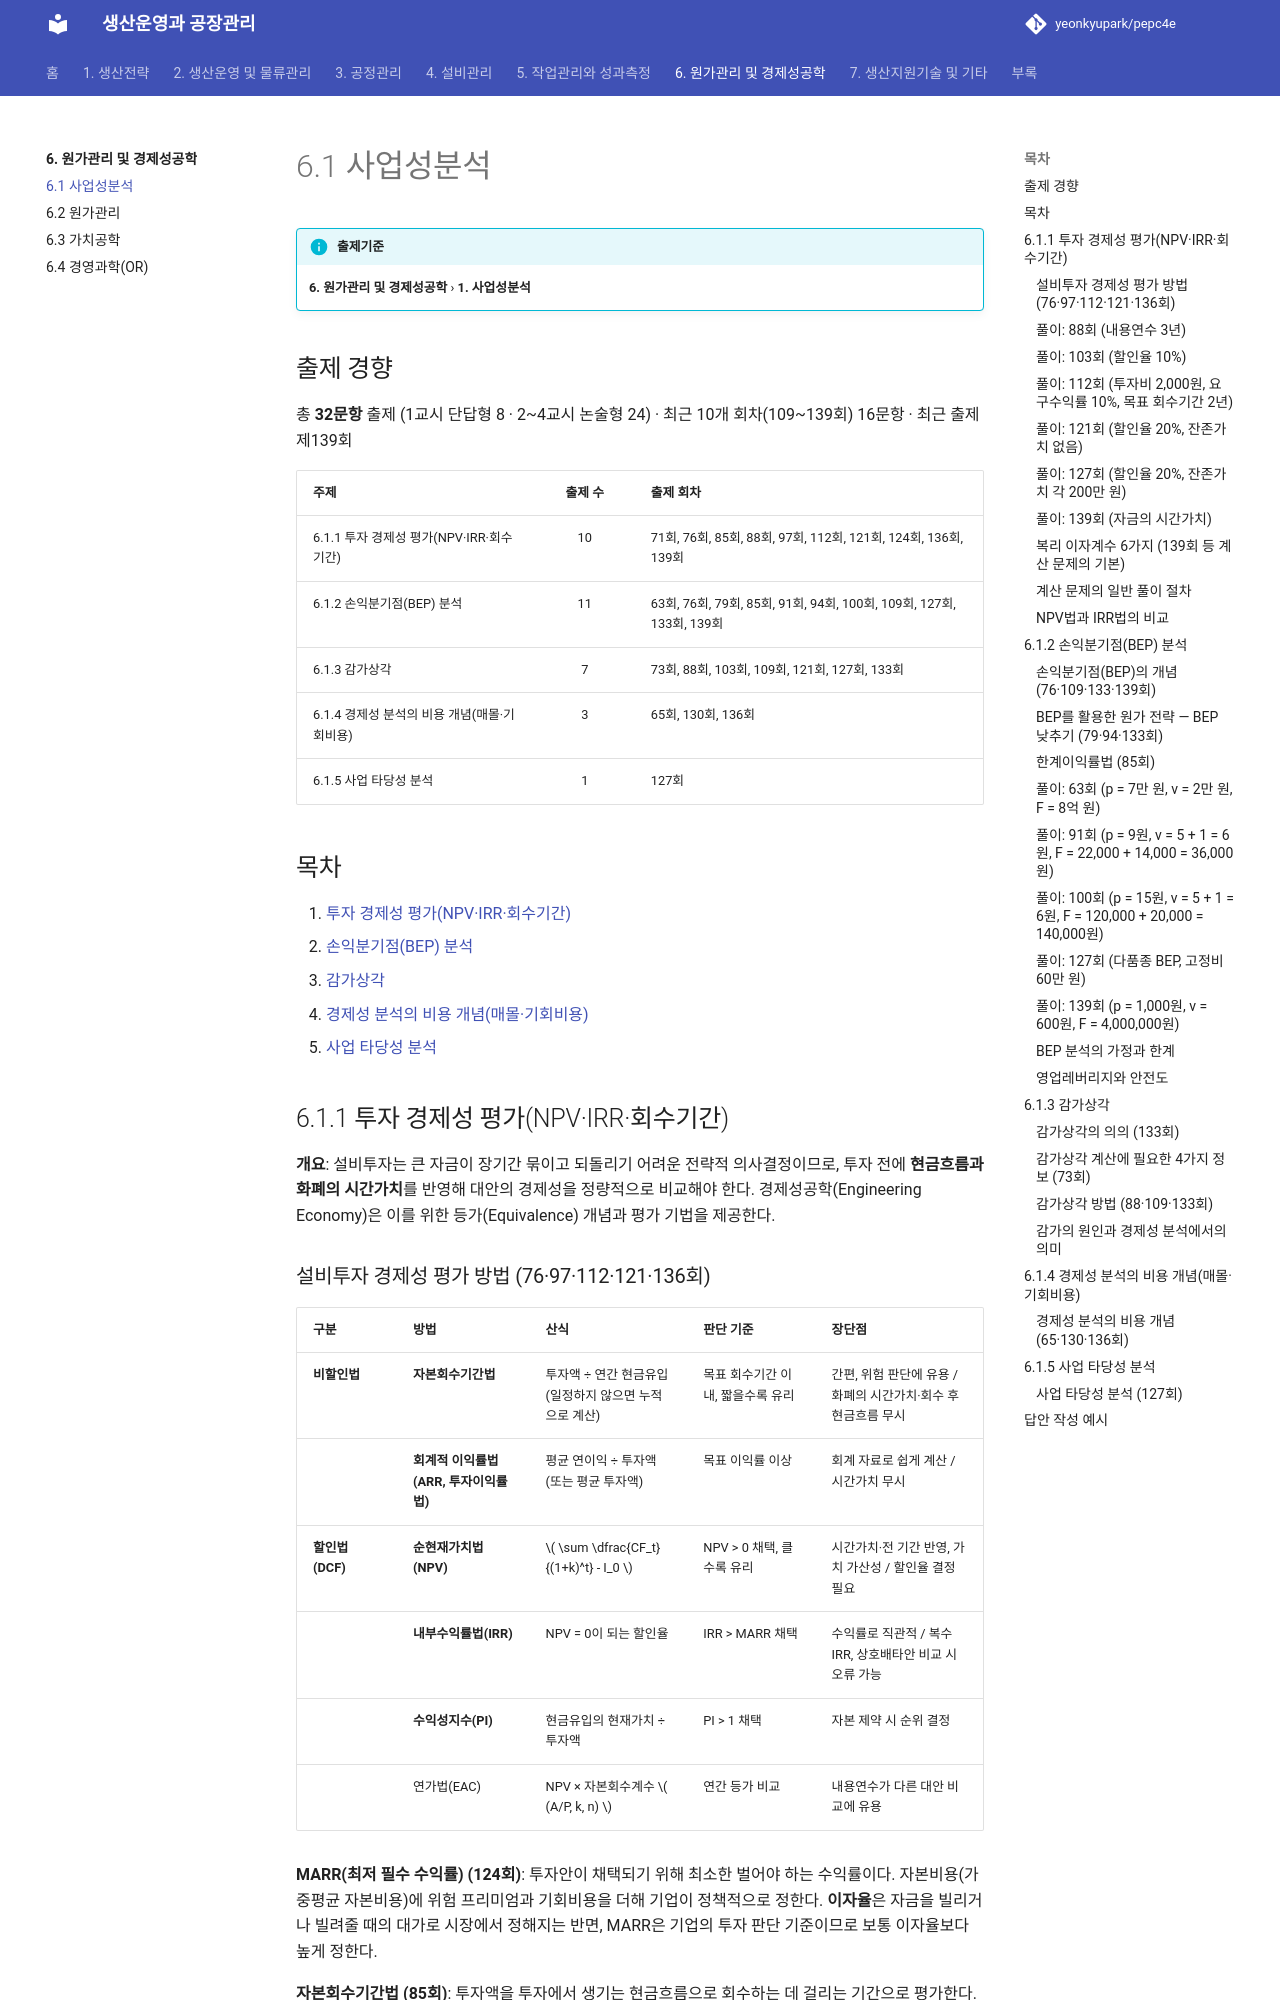

repository: yeonkyupark/pepc4e · page: 06-cost-engineering-economy/01-feasibility/index.html · generator: mkdocs

# 6.1 사업성분석

!!! info "출제기준"
    **6. 원가관리 및 경제성공학** › **1. 사업성분석**

## 출제 경향

총 **32문항** 출제 (1교시 단답형 8 · 2~4교시 논술형 24) · 최근 10개 회차(109~139회) 16문항 · 최근 출제 제139회

| 주제 | 출제 수 | 출제 회차 |
|---|:-:|---|
| 6.1.1 투자 경제성 평가(NPV·IRR·회수기간) | 10 | 71회, 76회, 85회, 88회, 97회, 112회, 121회, 124회, 136회, 139회 |
| 6.1.2 손익분기점(BEP) 분석 | 11 | 63회, 76회, 79회, 85회, 91회, 94회, 100회, 109회, 127회, 133회, 139회 |
| 6.1.3 감가상각 | 7 | 73회, 88회, 103회, 109회, 121회, 127회, 133회 |
| 6.1.4 경제성 분석의 비용 개념(매몰·기회비용) | 3 | 65회, 130회, 136회 |
| 6.1.5 사업 타당성 분석 | 1 | 127회 |

## 목차

1. [투자 경제성 평가(NPV·IRR·회수기간)](#t61-1)
2. [손익분기점(BEP) 분석](#t61-2)
3. [감가상각](#t61-3)
4. [경제성 분석의 비용 개념(매몰·기회비용)](#t61-4)
5. [사업 타당성 분석](#t61-5)

## 6.1.1 투자 경제성 평가(NPV·IRR·회수기간) {#t61-1}

**개요**: 설비투자는 큰 자금이 장기간 묶이고 되돌리기 어려운 전략적 의사결정이므로, 투자 전에 **현금흐름과 화폐의 시간가치**를 반영해 대안의 경제성을 정량적으로 비교해야 한다. 경제성공학(Engineering Economy)은 이를 위한 등가(Equivalence) 개념과 평가 기법을 제공한다.

### 설비투자 경제성 평가 방법 (76·97·112·121·136회)

| 구분 | 방법 | 산식 | 판단 기준 | 장단점 |
|---|---|---|---|---|
| **비할인법** | **자본회수기간법** | 투자액 ÷ 연간 현금유입(일정하지 않으면 누적으로 계산) | 목표 회수기간 이내, 짧을수록 유리 | 간편, 위험 판단에 유용 / 화폐의 시간가치·회수 후 현금흐름 무시 |
| | **회계적 이익률법(ARR, 투자이익률법)** | 평균 연이익 ÷ 투자액(또는 평균 투자액) | 목표 이익률 이상 | 회계 자료로 쉽게 계산 / 시간가치 무시 |
| **할인법(DCF)** | **순현재가치법(NPV)** | \( \sum \dfrac{CF_t}{(1+k)^t} - I_0 \) | NPV > 0 채택, 클수록 유리 | 시간가치·전 기간 반영, 가치 가산성 / 할인율 결정 필요 |
| | **내부수익률법(IRR)** | NPV = 0이 되는 할인율 | IRR > MARR 채택 | 수익률로 직관적 / 복수 IRR, 상호배타안 비교 시 오류 가능 |
| | **수익성지수(PI)** | 현금유입의 현재가치 ÷ 투자액 | PI > 1 채택 | 자본 제약 시 순위 결정 |
| | 연가법(EAC) | NPV × 자본회수계수 \( (A/P, k, n) \) | 연간 등가 비교 | 내용연수가 다른 대안 비교에 유용 |

**MARR(최저 필수 수익률) (124회)**: 투자안이 채택되기 위해 최소한 벌어야 하는 수익률이다. 자본비용(가중평균 자본비용)에 위험 프리미엄과 기회비용을 더해 기업이 정책적으로 정한다. **이자율**은 자금을 빌리거나 빌려줄 때의 대가로 시장에서 정해지는 반면, MARR은 기업의 투자 판단 기준이므로 보통 이자율보다 높게 정한다.

**자본회수기간법 (85회)**: 투자액을 투자에서 생기는 현금흐름으로 회수하는 데 걸리는 기간으로 평가한다. 위험(불확실성)이 크거나 자금 회수가 중요한 경우 보조 지표로 쓴다.

**LCC(수명주기 비용) (71회)**: 설비·제품의 취득부터 폐기까지 드는 모든 비용의 합계다.

| 단계 | 예상 비용 |
|---|---|
| 초기 조달비 | 연구·설계비, 구입가, 운송·설치·시운전비, 초기 교육비 |
| 제조·운반비 | 운전 인건비, 에너지·소모품비, 운반·물류비 |
| 보전비 | 예방·사후 보전비, 예비품, 정기 정비·개조비 |
| 생산 손실비 | 고장·정지로 인한 생산 기회 손실, 불량 손실 |
| (폐기비) | 철거·처분비 − 잔존가치 |

### 풀이: 88회 (내용연수 3년)

현금흐름: −10,000, 4,000, 4,000, 5,000(3년 말 잔존가치 1,000 포함으로 해석)

\[
-10{,}000 + \frac{4{,}000}{1+r} + \frac{4{,}000}{(1+r)^2} + \frac{5{,}000}{(1+r)^3} = 0 \;\Rightarrow\; r \approx 13.8\% \rightarrow \mathbf{14\%}
\]

MARR 15%에서 \( NPV = -210 \)만 원 → IRR(14%) < MARR(15%)이므로 **경제성 없음**.
(잔존가치 1,000만 원을 5,000만 원과 별도로 더하면 IRR ≈ 17.5%로 경제성이 있다 — 현금흐름의 해석을 답안에 밝힌다.)

### 풀이: 103회 (할인율 10%)

| 방법 | A 설비 | B 설비 | 판단 |
|---|---|---|---|
| 자본회수기간 | 11,000 ÷ 5,000 = 2.2년 | 5,000 ÷ 3,500 = 1.43년 | **B** |
| 투자이익률 | 3,000 ÷ 11,000 = 27.3% | 1,500 ÷ 5,000 = 30.0% | **B** |
| NPV | 5,000 × 3.7908 − 11,000 = **7,954** | 3,500 × 3.1699 − 5,000 = **6,095** | **A** |

→ 전통적 방법으로는 B가, 시간가치를 반영한 NPV로는 A가 유리하다. 내용연수가 다르므로 연가로 바꿔도 A(약 2,098만 원/년) > B(약 1,923만 원/년)이다. 기업가치 극대화 관점에서는 **NPV 기준으로 A**를 선택한다.

### 풀이: 112회 (투자비 2,000원, 요구수익률 10%, 목표 회수기간 2년)

| 투자안 | NPV | 회수기간 | 평가 |
|---|---|---|---|
| A | 455 + 415 + 1,500 − 2,000 = **370** | 2 + 1,000 ÷ 2,000 = 2.5년 | 회수기간 미달 |
| B | 455 + 1,494 − 2,000 = **−51** | 1 + 1,500 ÷ 1,800 = 1.83년 | NPV 음수 |
| C | 1,638 + 415 − 2,000 = **53** | 1 + 200 ÷ 500 = 1.4년 | 두 기준 모두 충족 |

→ NPV만 보면 A가 가장 크지만 목표 회수기간(2년)을 넘는다. **두 기준을 모두 만족하는 C**를 선택한다.
